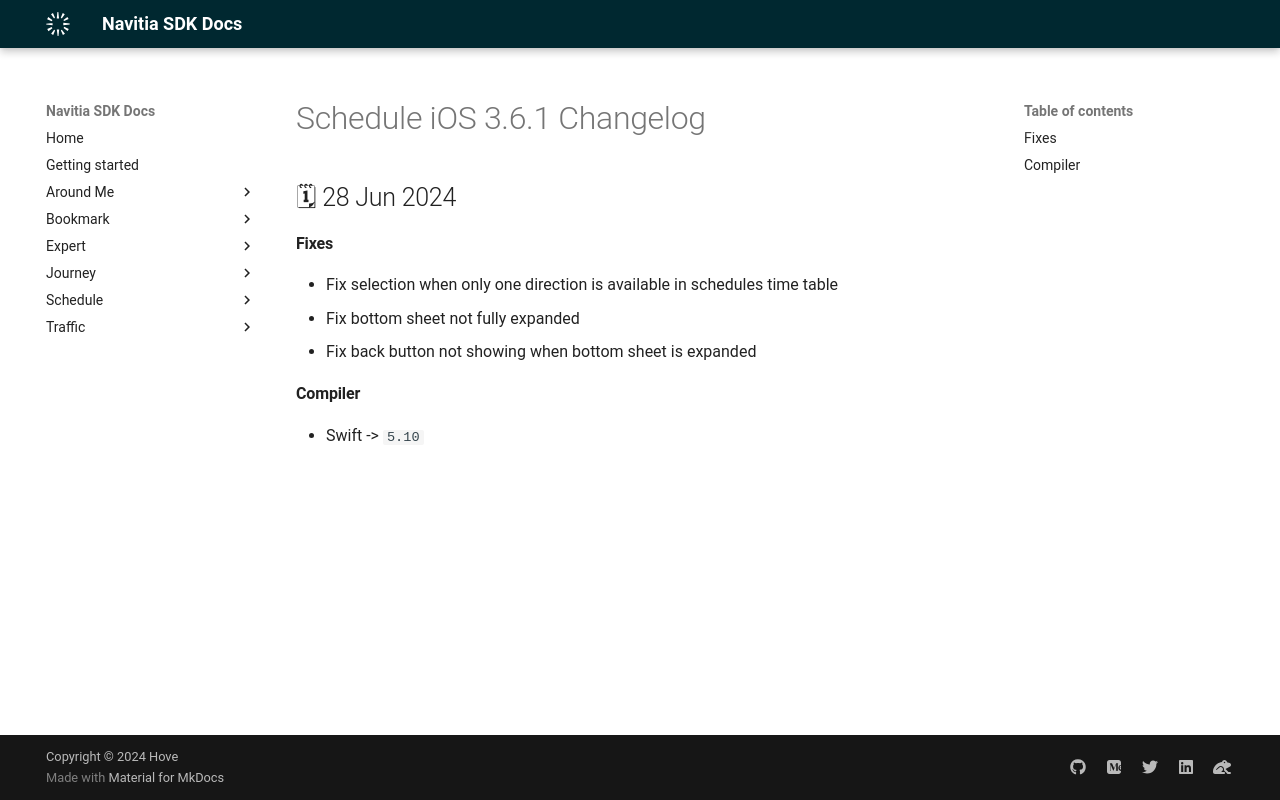

repository: hove-io/navitia_sdk_docs · page: schedule/ios/releases/3.6.1/index.html · generator: mkdocs

---
title: Schedule iOS 3.6.1 - Changelog - Navitia SDK Docs
---

# Schedule iOS 3.6.1 Changelog

<h2>🗓 28 Jun 2024</h2>

#### Fixes
- Fix selection when only one direction is available in schedules time table
- Fix bottom sheet not fully expanded
- Fix back button not showing when bottom sheet is expanded

#### Compiler
-  Swift -> `5.10`
